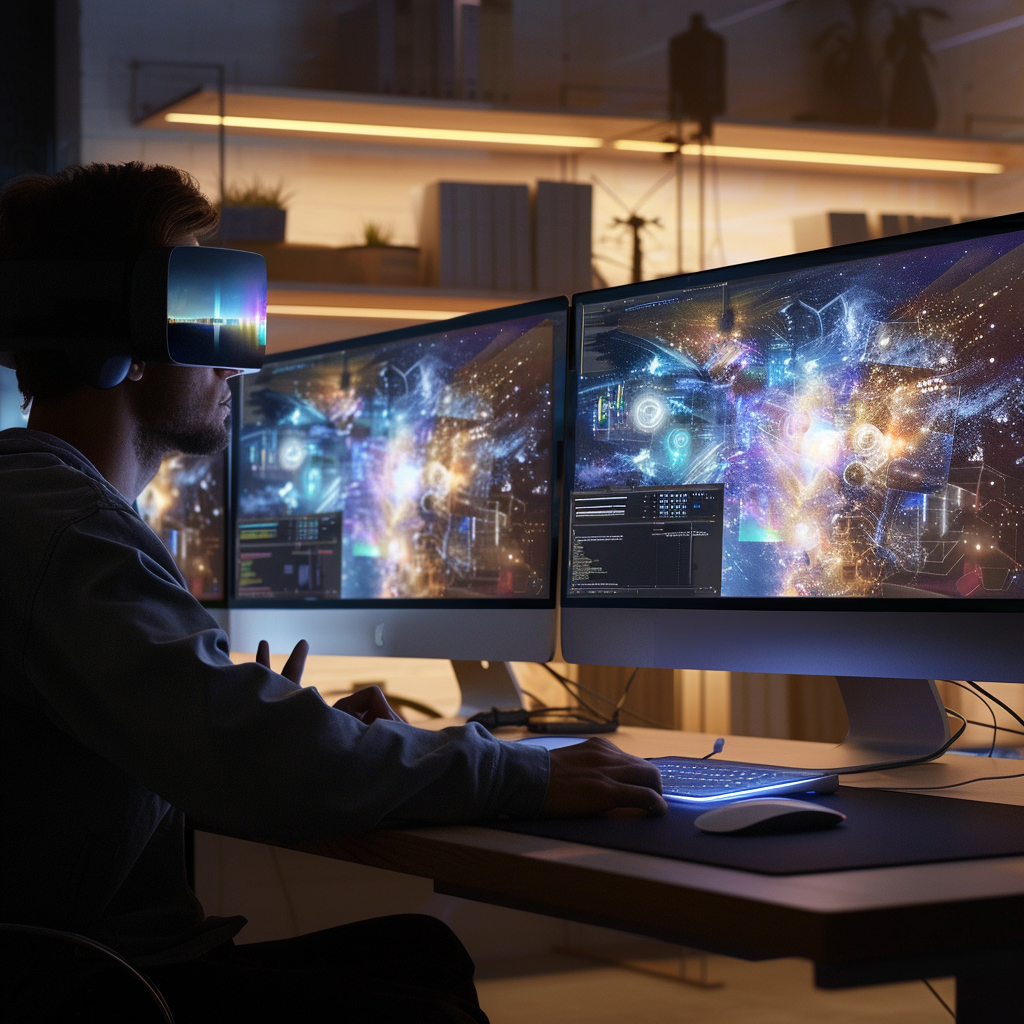
Generation parameters embedded in this image by Midjourney (PNG 'Description' text chunk):
Apple Vision Pro is Apple's first spatial computer. It seamlessly blends digital content with your physical space using revolutionary technology. Job ID: 5a0dc009-92e0-4a3b-a81a-8cbd23576f94